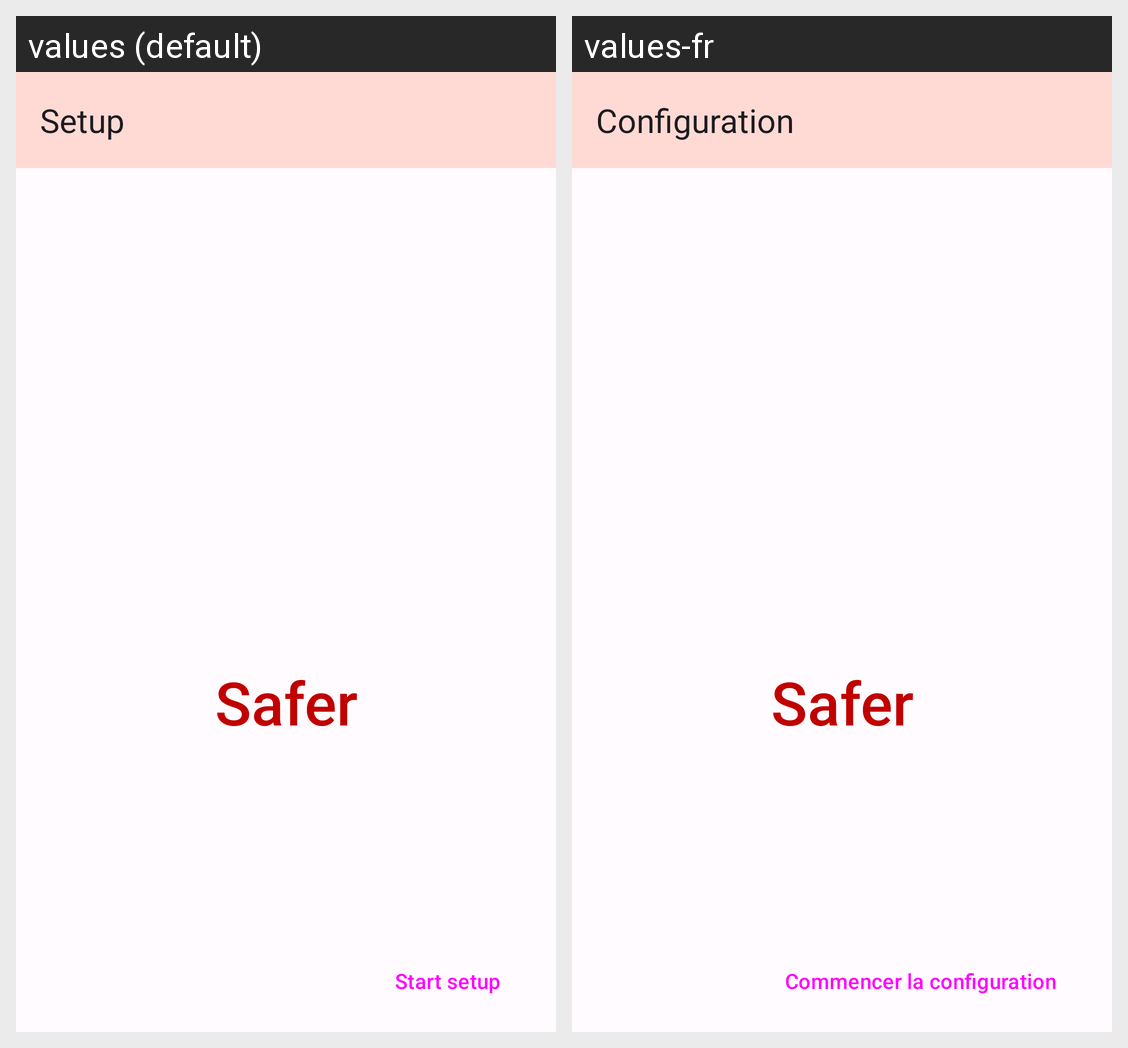

Strings drawn on this Android screen and how each of the app's shown locales translates them:
Android screen res/layout/activity_main.xml rendered under 2 locales, left to right: values (default), values-fr. Device: Nexus 5 (rendered at 1080×1920; each locale shown at half size, 540×960, under a caption strip naming it); theme Theme.Safer.
Strings drawn on this screen, with the default value and each locale's value (text and hints the layout hard-codes, and strings that could not be matched under every locale, appear in the picture but are not listed):

setup
  values: Setup
  values-fr: Configuration

app_name
  values: Safer
  values-fr: Safer

start_setup
  values: Start setup
  values-fr: Commencer la configuration
